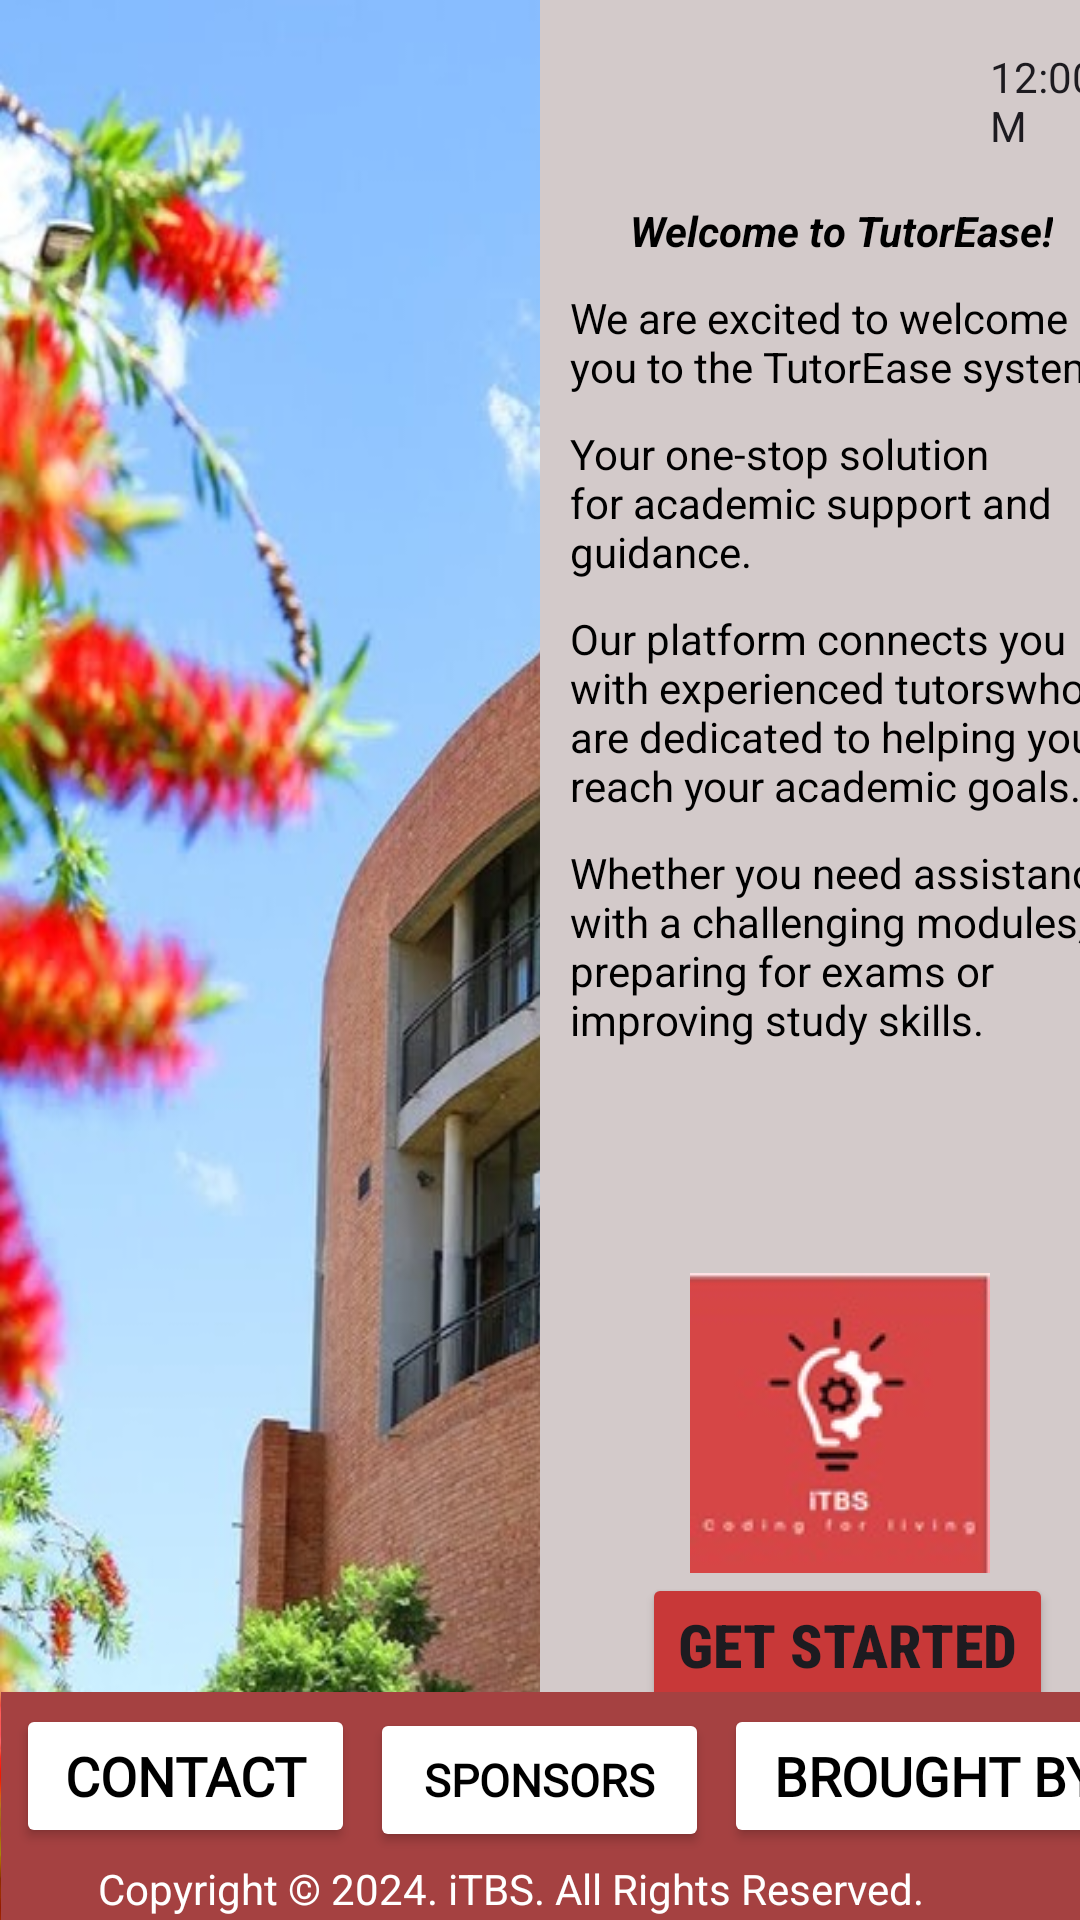

This screen was rendered from an Android layout file. Write that file and the resources it references.
<!-- AndroidManifest.xml: application theme Theme.ITBS2 -->
<!-- res/layout/activity_welcome.xml -->
<?xml version="1.0" encoding="utf-8"?>
<LinearLayout xmlns:android="http://schemas.android.com/apk/res/android"
    xmlns:app="http://schemas.android.com/apk/res-auto"
    xmlns:tools="http://schemas.android.com/tools"
    android:id="@+id/main"
    android:layout_width="match_parent"
    android:layout_height="match_parent"
    android:background="@drawable/backgroundspu"
    android:orientation="horizontal"
    tools:context=".WelcomeAtc">

    <LinearLayout
        android:layout_width="400dp"
        android:layout_height="628dp"
        android:layout_marginStart="180dp"
        android:background="#D3CACA">

        <LinearLayout
            android:layout_width="201dp"
            android:layout_height="wrap_content"
            android:orientation="vertical">

            <TextClock
                android:layout_width="wrap_content"
                android:layout_height="wrap_content"
                android:layout_marginStart="150dp"
                android:layout_marginTop="16dp"
                android:format24Hour="HH:mm:ss" />

            <TextView
                android:layout_width="wrap_content"
                android:layout_height="wrap_content"
                android:layout_marginStart="30dp"
                android:layout_marginTop="16dp"
                android:text="Welcome to TutorEase!"
                android:textColor="@color/black"
                android:textStyle="bold|italic" />

            <TextView
                android:layout_width="wrap_content"
                android:layout_height="match_parent"
                android:layout_marginStart="10dp"
                android:layout_marginTop="10dp"
                android:fontFamily="sans-serif"
                android:text="We are excited to welcome you to the TutorEase system."
                android:textColor="@color/black" />

            <TextView
                android:layout_width="wrap_content"
                android:layout_height="match_parent"
                android:layout_marginStart="10dp"
                android:layout_marginTop="10dp"
                android:fontFamily="sans-serif"
                android:text="Your one-stop solution for academic support and guidance."
                android:textColor="@color/black" />

            <TextView
                android:layout_width="wrap_content"
                android:layout_height="match_parent"
                android:layout_marginStart="10dp"
                android:layout_marginTop="10dp"
                android:fontFamily="sans-serif"
                android:text="Our platform connects you with experienced tutorswho are dedicated to helping you reach your academic goals."
                android:textColor="@color/black" />

            <TextView
                android:layout_width="wrap_content"
                android:layout_height="match_parent"
                android:layout_marginStart="10dp"
                android:layout_marginTop="10dp"
                android:fontFamily="sans-serif"
                android:text="Whether you need assistance with a challenging modules, preparing for exams or improving study skills."
                android:textColor="@color/black" />

            <ImageView
                android:layout_width="wrap_content"
                android:layout_height="wrap_content"
                android:layout_marginStart="50dp"
                android:layout_marginTop="75dp"
                android:src="@drawable/getstarted" />

            <Button
                android:id="@+id/getStarted"
                android:layout_width="wrap_content"
                android:layout_height="wrap_content"
                android:layout_marginStart="34dp"
                android:layout_marginEnd="16dp"
                android:backgroundTint="#C83838"
                android:fontFamily="sans-serif-condensed-medium"
                android:text="Get Started"
                android:textSize="20sp"
                android:textStyle="bold"
                app:cornerRadius="0dp" />


        </LinearLayout>


    </LinearLayout>

    <LinearLayout
        android:id="@+id/bottom_panel"
        android:layout_width="match_parent"
        android:layout_height="76dp"
        android:layout_gravity="bottom"
        android:layout_marginStart="-580dp"
        android:background="#A54141"
        android:orientation="horizontal">

        <Button
            android:id="@+id/contactUs"
            android:layout_width="113dp"
            android:layout_height="wrap_content"
            android:layout_marginStart="5dp"
            android:layout_marginTop="4dp"
            android:backgroundTint="@color/white"
            android:fontFamily="@font/abel"
            android:text="Contact"
            android:textColor="@color/black"
            android:textSize="18sp"
            android:textStyle="bold"
            app:cornerRadius="4dp" />

        <Button
            android:id="@+id/sponsors"
            android:layout_width="113dp"
            android:layout_height="wrap_content"
            android:layout_marginStart="5dp"
            android:layout_marginTop="4dp"
            android:backgroundTint="@color/white"
            android:fontFamily="@font/abel"
            android:text="Sponsors"
            android:textColor="@color/black"
            android:textSize="15sp"
            android:textStyle="bold"
            app:cornerRadius="4dp" />

        <Button
            android:id="@+id/brought"
            android:layout_width="141dp"
            android:layout_height="wrap_content"
            android:layout_marginStart="5dp"
            android:layout_marginTop="4dp"
            android:backgroundTint="@color/white"
            android:fontFamily="@font/abel"
            android:text="Brought by"
            android:textColor="@color/black"
            android:textSize="18sp"
            android:textStyle="bold"
            app:cornerRadius="4dp"/>

        <TextView
            android:layout_width="321dp"
            android:layout_height="wrap_content"
            android:layout_marginStart="-350dp"
            android:layout_marginTop="40dp"
            android:text="Copyright © 2024. iTBS. All Rights Reserved."
            android:textColor="@color/white" />

    </LinearLayout>

</LinearLayout>
<!-- resources referenced by this layout -->
<resources>
  <color name="black">#FF000000</color>
  <color name="white">#FFFFFFFF</color>
  <!-- drawable backgroundspu: jpg bitmap (drawable, 116379 bytes) -->
  <!-- drawable getstarted: jpg bitmap (drawable, 3835 bytes) -->
  <style name="Theme.ITBS2" parent="Base.Theme.ITBS2" />
  <style name="Base.Theme.ITBS2" parent="Theme.Material3.DayNight.NoActionBar">
          
          <item name="android:statusBarColor">@color/my_primary</item>
          
      </style>
  <color name="my_primary">#D14141</color>
</resources>
